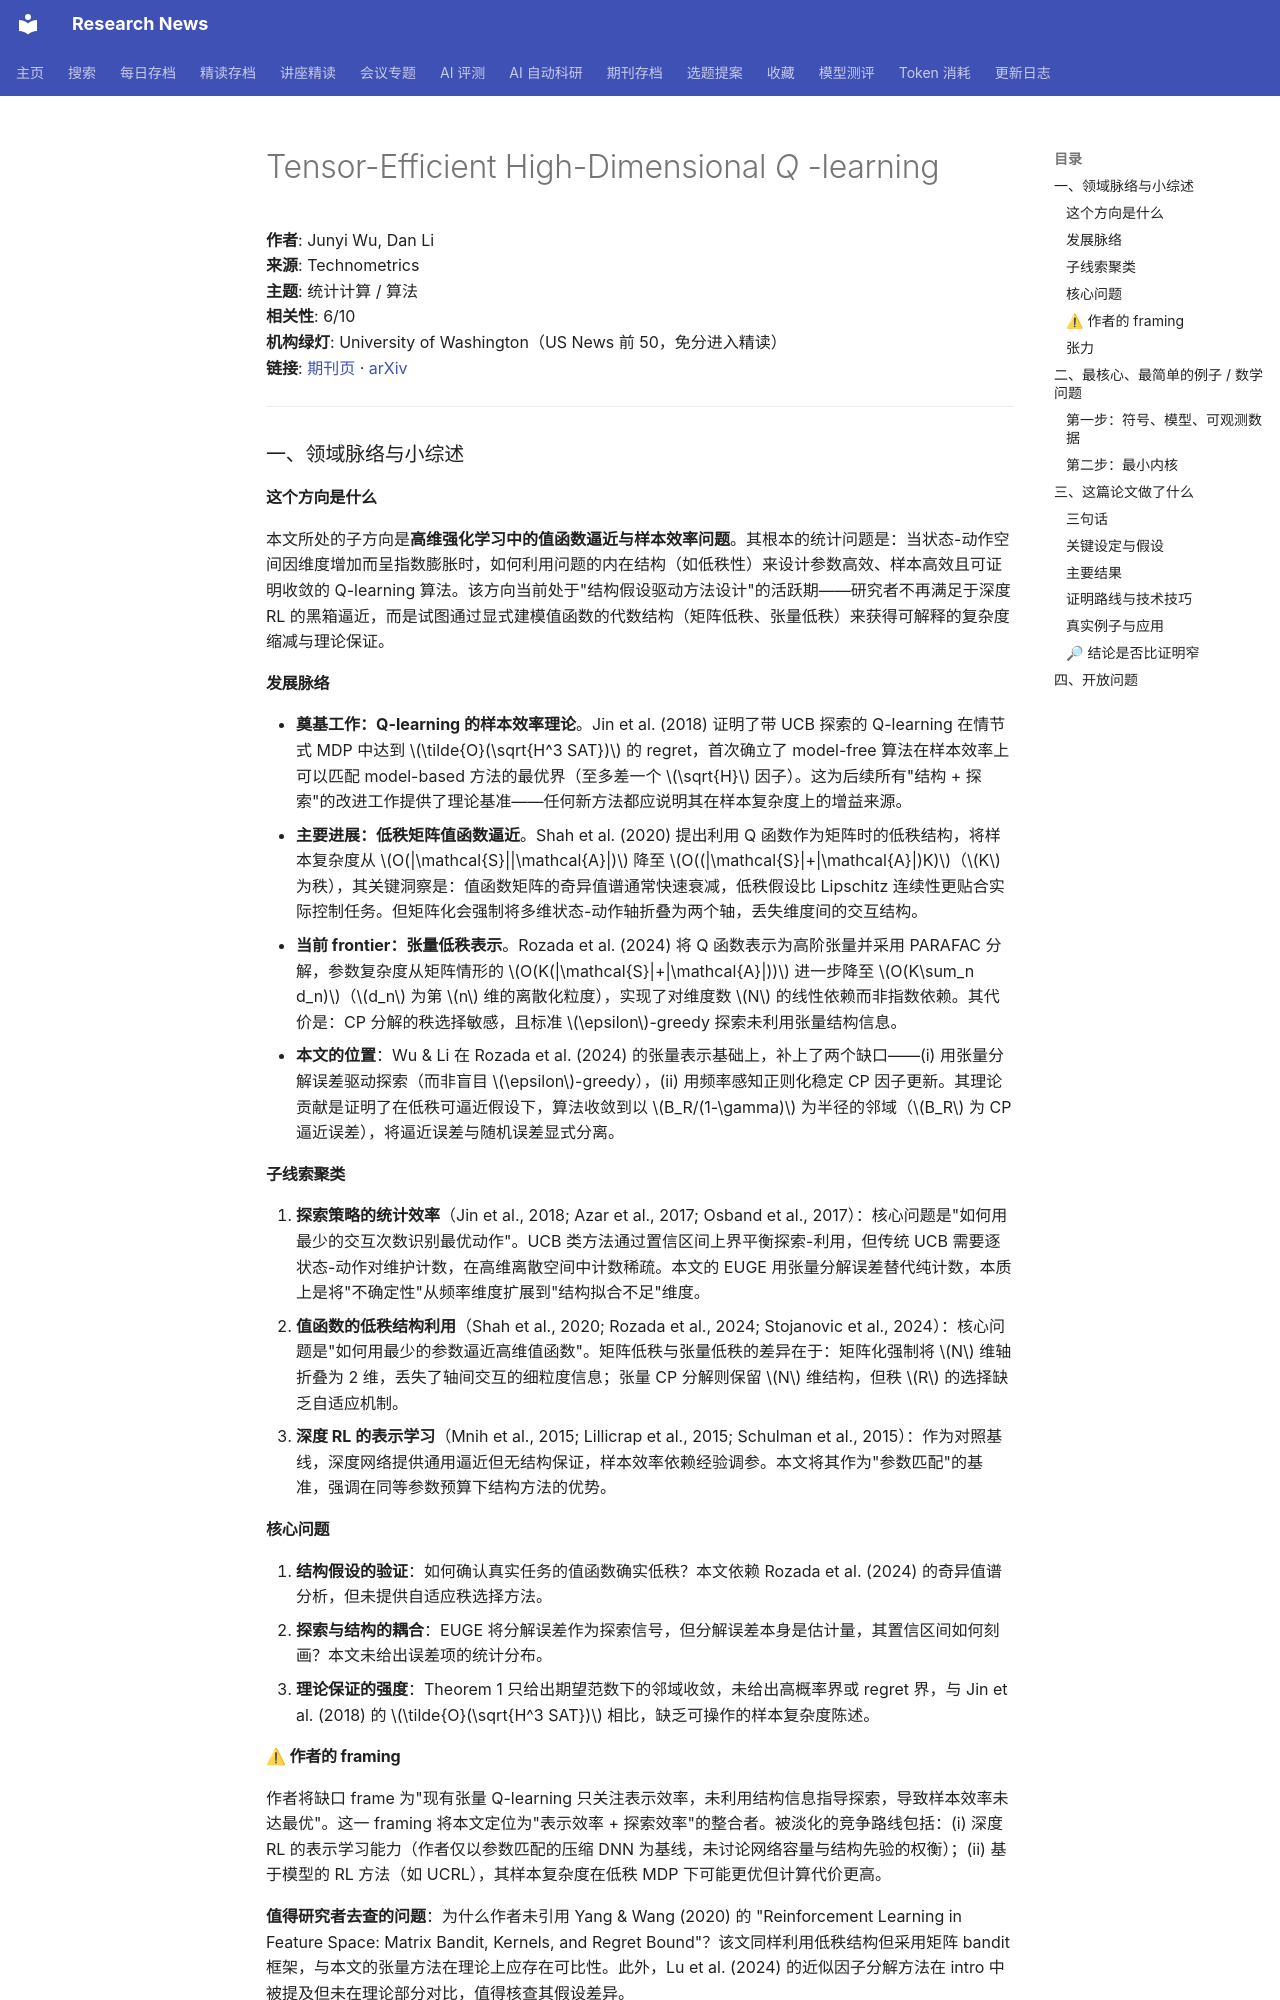

repository: cxy0714/research-news · page: deep_reads/2026-10-13-10.1080_00401706.2026.2702440/index.html · generator: mkdocs

# Tensor-Efficient High-Dimensional <i>Q</i> -learning

**作者**: Junyi Wu, Dan Li  
**来源**: Technometrics  
**主题**: 统计计算 / 算法  
**相关性**: 6/10  
**机构绿灯**: University of Washington（US News 前 50，免分进入精读）  
**链接**: [期刊页](https://doi.org/10.1080/00401706.2026.2702440) · [arXiv](https://arxiv.org/abs/2511.03595)

---

### 一、领域脉络与小综述

#### 这个方向是什么

本文所处的子方向是**高维强化学习中的值函数逼近与样本效率问题**。其根本的统计问题是：当状态-动作空间因维度增加而呈指数膨胀时，如何利用问题的内在结构（如低秩性）来设计参数高效、样本高效且可证明收敛的 Q-learning 算法。该方向当前处于"结构假设驱动方法设计"的活跃期——研究者不再满足于深度 RL 的黑箱逼近，而是试图通过显式建模值函数的代数结构（矩阵低秩、张量低秩）来获得可解释的复杂度缩减与理论保证。

#### 发展脉络

- **奠基工作：Q-learning 的样本效率理论**。Jin et al. (2018) 证明了带 UCB 探索的 Q-learning 在情节式 MDP 中达到 $\tilde{O}(\sqrt{H^3 SAT})$ 的 regret，首次确立了 model-free 算法在样本效率上可以匹配 model-based 方法的最优界（至多差一个 $\sqrt{H}$ 因子）。这为后续所有"结构 + 探索"的改进工作提供了理论基准——任何新方法都应说明其在样本复杂度上的增益来源。
- **主要进展：低秩矩阵值函数逼近**。Shah et al. (2020) 提出利用 Q 函数作为矩阵时的低秩结构，将样本复杂度从 $O(|\mathcal{S}||\mathcal{A}|)$ 降至 $O((|\mathcal{S}|+|\mathcal{A}|)K)$（$K$ 为秩），其关键洞察是：值函数矩阵的奇异值谱通常快速衰减，低秩假设比 Lipschitz 连续性更贴合实际控制任务。但矩阵化会强制将多维状态-动作轴折叠为两个轴，丢失维度间的交互结构。
- **当前 frontier：张量低秩表示**。Rozada et al. (2024) 将 Q 函数表示为高阶张量并采用 PARAFAC 分解，参数复杂度从矩阵情形的 $O(K(|\mathcal{S}|+|\mathcal{A}|))$ 进一步降至 $O(K\sum_n d_n)$（$d_n$ 为第 $n$ 维的离散化粒度），实现了对维度数 $N$ 的线性依赖而非指数依赖。其代价是：CP 分解的秩选择敏感，且标准 $\epsilon$-greedy 探索未利用张量结构信息。
- **本文的位置**：Wu & Li 在 Rozada et al. (2024) 的张量表示基础上，补上了两个缺口——(i) 用张量分解误差驱动探索（而非盲目 $\epsilon$-greedy），(ii) 用频率感知正则化稳定 CP 因子更新。其理论贡献是证明了在低秩可逼近假设下，算法收敛到以 $B_R/(1-\gamma)$ 为半径的邻域（$B_R$ 为 CP 逼近误差），将逼近误差与随机误差显式分离。

#### 子线索聚类

1. **探索策略的统计效率**（Jin et al., 2018; Azar et al., 2017; Osband et al., 2017）：核心问题是"如何用最少的交互次数识别最优动作"。UCB 类方法通过置信区间上界平衡探索-利用，但传统 UCB 需要逐状态-动作对维护计数，在高维离散空间中计数稀疏。本文的 EUGE 用张量分解误差替代纯计数，本质上是将"不确定性"从频率维度扩展到"结构拟合不足"维度。
2. **值函数的低秩结构利用**（Shah et al., 2020; Rozada et al., 2024; Stojanovic et al., 2024）：核心问题是"如何用最少的参数逼近高维值函数"。矩阵低秩与张量低秩的差异在于：矩阵化强制将 $N$ 维轴折叠为 2 维，丢失了轴间交互的细粒度信息；张量 CP 分解则保留 $N$ 维结构，但秩 $R$ 的选择缺乏自适应机制。
3. **深度 RL 的表示学习**（Mnih et al., 2015; Lillicrap et al., 2015; Schulman et al., 2015）：作为对照基线，深度网络提供通用逼近但无结构保证，样本效率依赖经验调参。本文将其作为"参数匹配"的基准，强调在同等参数预算下结构方法的优势。

#### 核心问题

1. **结构假设的验证**：如何确认真实任务的值函数确实低秩？本文依赖 Rozada et al. (2024) 的奇异值谱分析，但未提供自适应秩选择方法。
2. **探索与结构的耦合**：EUGE 将分解误差作为探索信号，但分解误差本身是估计量，其置信区间如何刻画？本文未给出误差项的统计分布。
3. **理论保证的强度**：Theorem 1 只给出期望范数下的邻域收敛，未给出高概率界或 regret 界，与 Jin et al. (2018) 的 $\tilde{O}(\sqrt{H^3 SAT})$ 相比，缺乏可操作的样本复杂度陈述。

#### ⚠ 作者的 framing

作者将缺口 frame 为"现有张量 Q-learning 只关注表示效率，未利用结构信息指导探索，导致样本效率未达最优"。这一 framing 将本文定位为"表示效率 + 探索效率"的整合者。被淡化的竞争路线包括：(i) 深度 RL 的表示学习能力（作者仅以参数匹配的压缩 DNN 为基线，未讨论网络容量与结构先验的权衡）；(ii) 基于模型的 RL 方法（如 UCRL），其样本复杂度在低秩 MDP 下可能更优但计算代价更高。

**值得研究者去查的问题**：为什么作者未引用 Yang & Wang (2020) 的 "Reinforcement Learning in Feature Space: Matrix Bandit, Kernels, and Regret Bound"？该文同样利用低秩结构但采用矩阵 bandit 框架，与本文的张量方法在理论上应存在可比性。此外，Lu et al. (2024) 的近似因子分解方法在 intro 中被提及但未在理论部分对比，值得核查其假设差异。
